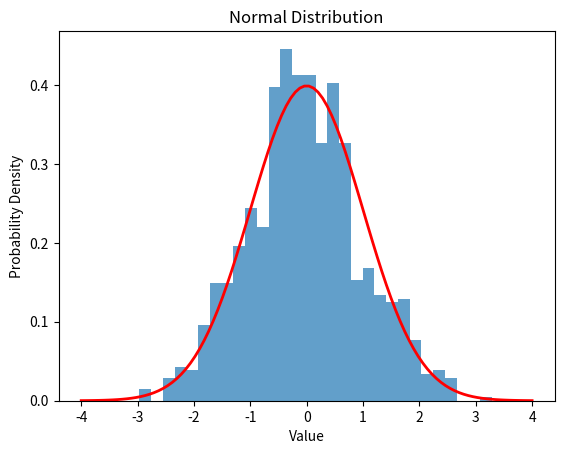

Generate this figure with matplotlib:
import numpy as np

import matplotlib.pyplot as plt

# Generate random data from a normal distribution
mean = 0
std_dev = 1
size = 1000
data = np.random.normal(mean, std_dev, size)

# Plot the histogram of the data
plt.hist(data, bins=30, density=True, alpha=0.7)

# Plot the probability density function (PDF) of the normal distribution
x = np.linspace(-4, 4, 100)
pdf = (1 / (std_dev * np.sqrt(2 * np.pi))) * np.exp(-0.5 * ((x - mean) / std_dev) ** 2)
plt.plot(x, pdf, color='red', linewidth=2)

# Set plot labels and title
plt.xlabel('Value')
plt.ylabel('Probability Density')
plt.title('Normal Distribution')

# Show the plot
plt.show()